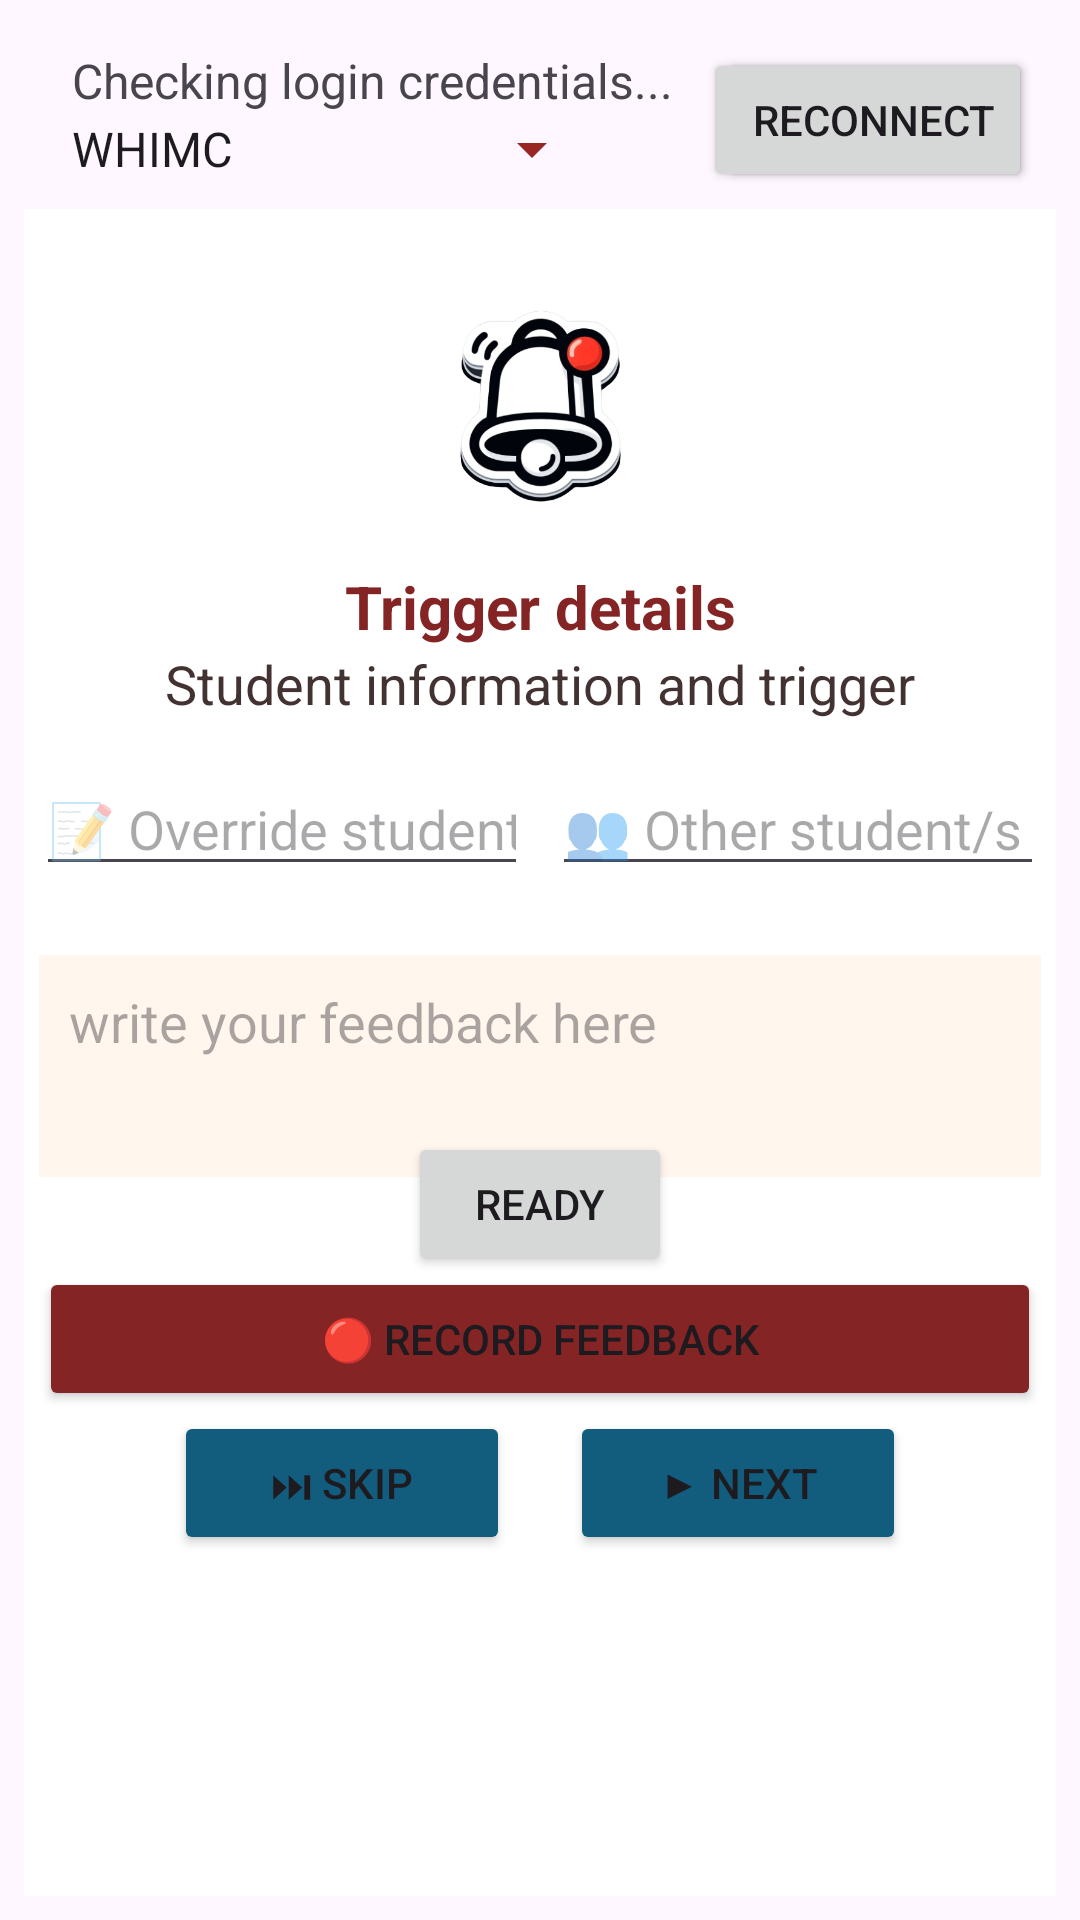

Android layout source for this screen:
<!-- AndroidManifest.xml: application theme Theme.QRF2024 -->
<!-- res/layout/activity_main_qrfinterface.xml -->
<?xml version="1.0" encoding="utf-8"?>
<androidx.constraintlayout.widget.ConstraintLayout xmlns:android="http://schemas.android.com/apk/res/android"
    xmlns:app="http://schemas.android.com/apk/res-auto"
    xmlns:tools="http://schemas.android.com/tools"
    android:layout_width="match_parent"
    android:layout_height="match_parent"
    android:background="@drawable/universal_rounded_corners"
    android:backgroundTint="#FFF2E7"
    android:foregroundTint="@color/QRFRedDark"
    android:foregroundTintMode="add"
    tools:context=".MainQRFInterface">

    <TextView
        android:id="@+id/tvWaiting"
        android:layout_width="wrap_content"
        android:layout_height="wrap_content"
        android:layout_marginLeft="40dp"
        android:layout_marginRight="40dp"
        android:gravity="center|center_horizontal|center_vertical"
        android:text="Welcome!\n\nPress the ready button\nto start receiving triggers."
        android:textColor="#6C4C4A"
        android:textSize="20sp"
        app:layout_constraintBottom_toBottomOf="parent"
        app:layout_constraintEnd_toEndOf="parent"
        app:layout_constraintStart_toStartOf="parent"
        app:layout_constraintTop_toTopOf="parent" />

    <Button
        android:id="@+id/btnStart"
        android:layout_width="wrap_content"
        android:layout_height="wrap_content"
        android:layout_marginTop="32dp"
        android:text="Ready"
        android:visibility="visible"
        app:layout_constraintEnd_toEndOf="parent"
        app:layout_constraintStart_toStartOf="parent"
        app:layout_constraintTop_toBottomOf="@+id/tvWaiting" />

    <TextView
        android:id="@+id/tvCurrentlyLoggedIn"
        android:layout_width="wrap_content"
        android:layout_height="wrap_content"
        android:layout_marginStart="24dp"
        android:layout_marginTop="16dp"
        android:text="Checking login credentials..."
        android:textSize="16sp"
        app:layout_constraintStart_toStartOf="parent"
        app:layout_constraintTop_toTopOf="parent" />

    <Spinner
        android:id="@+id/spnSoftwarePicker"
        android:layout_width="wrap_content"
        android:layout_height="wrap_content"
        android:layout_marginStart="16dp"
        android:backgroundTint="#9A2525"
        android:entries="@array/softwareList"
        android:foregroundTint="@color/QRFRedDark"
        app:layout_constraintStart_toStartOf="parent"
        app:layout_constraintTop_toBottomOf="@+id/tvCurrentlyLoggedIn" />


    

    <ScrollView
        android:id="@+id/SVLayout1"
        android:layout_width="match_parent"
        android:layout_height="0dp"
        android:layout_marginStart="8dp"
        android:layout_marginTop="8dp"
        android:layout_marginEnd="8dp"
        android:layout_marginBottom="8dp"
        android:background="#FDD4D4"
        android:backgroundTint="#FFFFFF"
        app:layout_constraintBottom_toBottomOf="parent"
        app:layout_constraintEnd_toEndOf="parent"
        app:layout_constraintStart_toStartOf="parent"
        app:layout_constraintTop_toBottomOf="@+id/spnSoftwarePicker">

        <LinearLayout
            android:id="@+id/LLayout2"
            android:layout_width="match_parent"
            android:layout_height="wrap_content"
            android:orientation="vertical">

            <ImageView
                android:id="@+id/imageView2"
                android:layout_width="100dp"
                android:layout_height="100dp"
                android:layout_gravity="center_horizontal"
                android:layout_marginTop="15dp"
                android:src="@drawable/qrf_notification_white"
                android:visibility="visible"
                app:srcCompat="@drawable/qrf_notification_white"
                tools:srcCompat="@drawable/qrf_notification_white"
                tools:visibility="visible" />

            <TextView
                android:id="@+id/textView4"
                android:layout_width="match_parent"
                android:layout_height="wrap_content"
                android:layout_gravity="center_horizontal|center_vertical"
                android:layout_marginTop="4dp"
                android:layout_marginBottom="0dp"
                android:gravity="center_horizontal|center_vertical"
                android:text="Trigger details"
                android:textColor="@color/QRFRedDark"
                android:textSize="20sp"
                android:textStyle="bold" />

            <TextView
                android:id="@+id/tvStudentInfoAndDetails"
                android:layout_width="match_parent"
                android:layout_height="wrap_content"
                android:layout_gravity="center_horizontal|center_vertical"
                android:layout_marginBottom="10dp"
                android:gravity="center_horizontal|center_vertical"
                android:paddingLeft="15dp"
                android:paddingRight="15dp"
                android:text="Student information and trigger"
                android:textColor="#433232"
                android:textSize="18sp" />

            <LinearLayout
                android:layout_width="match_parent"
                android:layout_height="wrap_content"
                android:layout_marginBottom="4dp"
                android:orientation="horizontal"
                android:padding="4dp">

                <EditText
                    android:id="@+id/edtOverride"
                    android:layout_width="0dp"
                    android:layout_height="wrap_content"
                    android:layout_weight="1"
                    android:hint="📝 Override student"
                    android:inputType="text" />

                <EditText
                    android:id="@+id/edtOther"
                    android:layout_width="0dp"
                    android:layout_height="wrap_content"
                    android:layout_marginStart="8dp"
                    android:layout_weight="1"
                    android:hint="👥 Other student/s"
                    android:inputType="text" />
            </LinearLayout>

            <EditText
                android:id="@+id/edtFeedback"
                android:layout_width="match_parent"
                android:layout_height="74dp"
                android:layout_marginLeft="5dp"
                android:layout_marginTop="15dp"
                android:layout_marginRight="5dp"
                android:layout_marginBottom="10dp"
                android:background="@color/white"
                android:backgroundTint="#FFF6EE"
                android:ems="10"
                android:gravity="start|top"
                android:hint="write your feedback here"
                android:inputType="textMultiLine"
                android:paddingLeft="10dp"
                android:paddingTop="10dp"
                android:paddingRight="10dp"
                android:paddingBottom="10dp" />

            <Button
                android:id="@+id/btnRecord"
                android:layout_width="match_parent"
                android:layout_height="wrap_content"
                android:layout_marginLeft="5dp"
                android:layout_marginTop="20dp"
                android:layout_marginRight="5dp"
                android:backgroundTint="#852424"
                android:text="🔴 Record Feedback" />

            <LinearLayout
                android:layout_width="match_parent"
                android:layout_height="match_parent"
                android:background="#FFFFFF"
                android:gravity="top|center_vertical"
                android:minHeight="100dp"
                android:orientation="horizontal">

                <Button
                    android:id="@+id/btnSkip"
                    android:layout_width="wrap_content"
                    android:layout_height="wrap_content"
                    android:layout_marginLeft="50dp"
                    android:layout_marginRight="10dp"
                    android:layout_weight="1"
                    android:backgroundTint="#125C7E"
                    android:minHeight="48dp"
                    android:text="⏭ Skip" />

                <Button
                    android:id="@+id/btnNext"
                    android:layout_width="wrap_content"
                    android:layout_height="wrap_content"
                    android:layout_marginLeft="10dp"
                    android:layout_marginRight="50dp"
                    android:layout_weight="1"
                    android:backgroundTint="#125C7E"
                    android:minHeight="48dp"
                    android:text="▶ Next" />

            </LinearLayout>

        </LinearLayout>
    </ScrollView>

    

    <LinearLayout
        android:id="@+id/LLayout1"
        android:layout_width="0dp"
        android:layout_height="wrap_content"
        android:layout_marginStart="16dp"
        android:layout_marginTop="16dp"
        android:layout_marginEnd="16dp"
        android:layout_marginBottom="16dp"
        android:background="#FDD4D4"
        android:backgroundTint="#FFFFFF"
        android:orientation="vertical"
        android:visibility="gone"
        app:layout_constraintBottom_toBottomOf="parent"
        app:layout_constraintEnd_toEndOf="parent"
        app:layout_constraintStart_toStartOf="parent"
        app:layout_constraintTop_toBottomOf="@+id/spnSoftwarePicker"
        tools:visibility="gone">

        <Button
            android:id="@+id/button3"
            android:layout_width="match_parent"
            android:layout_height="wrap_content"
            android:text="Button" />

    </LinearLayout>



    <Button
        android:id="@+id/btnDisconnectManually"
        android:layout_width="wrap_content"
        android:layout_height="wrap_content"
        android:layout_marginTop="16dp"
        android:layout_marginEnd="16dp"
        android:text="Disconnect"
        android:visibility="visible"
        app:layout_constraintEnd_toEndOf="parent"
        app:layout_constraintTop_toTopOf="parent" />

    <Button
        android:id="@+id/btnReconnect"
        android:layout_width="wrap_content"
        android:layout_height="wrap_content"
        android:layout_marginTop="16dp"
        android:layout_marginEnd="16dp"
        android:text="Reconnect"
        app:layout_constraintEnd_toEndOf="parent"
        app:layout_constraintTop_toTopOf="parent" />

</androidx.constraintlayout.widget.ConstraintLayout>
<!-- resources referenced by this layout -->
<resources>
  <string-array name="softwareList">
          <item>WHIMC</item>
          <item>Decimal Point</item>
          <item>Ocean Adventure</item>
          
      </string-array>
  <color name="QRFRedDark">#852424</color>
  <color name="white">#FFFFFFFF</color>
  <!-- drawable qrf_notification_white: png bitmap (drawable, 103881 bytes) -->
  <!-- drawable universal_rounded_corners (drawable) -->
  <?xml version="1.0" encoding="utf-8"?>
  <selector xmlns:android="http://schemas.android.com/apk/res/android">
      <shape xmlns:android="http://schemas.android.com/apk/res/android">
          <solid android:color="#FFFFFF"/> 
  
          
          <corners android:radius="10dp"/> 
  
          
          <stroke android:width="2dp" android:color="#FF0000"/> 
      </shape>
  </selector>
  <style name="Theme.QRF2024" parent="Base.Theme.QRF2024" />
  <style name="Base.Theme.QRF2024" parent="Theme.Material3.DayNight.NoActionBar">
          
          <item name="colorPrimary">@color/QRFRedDark</item>
      </style>
</resources>
